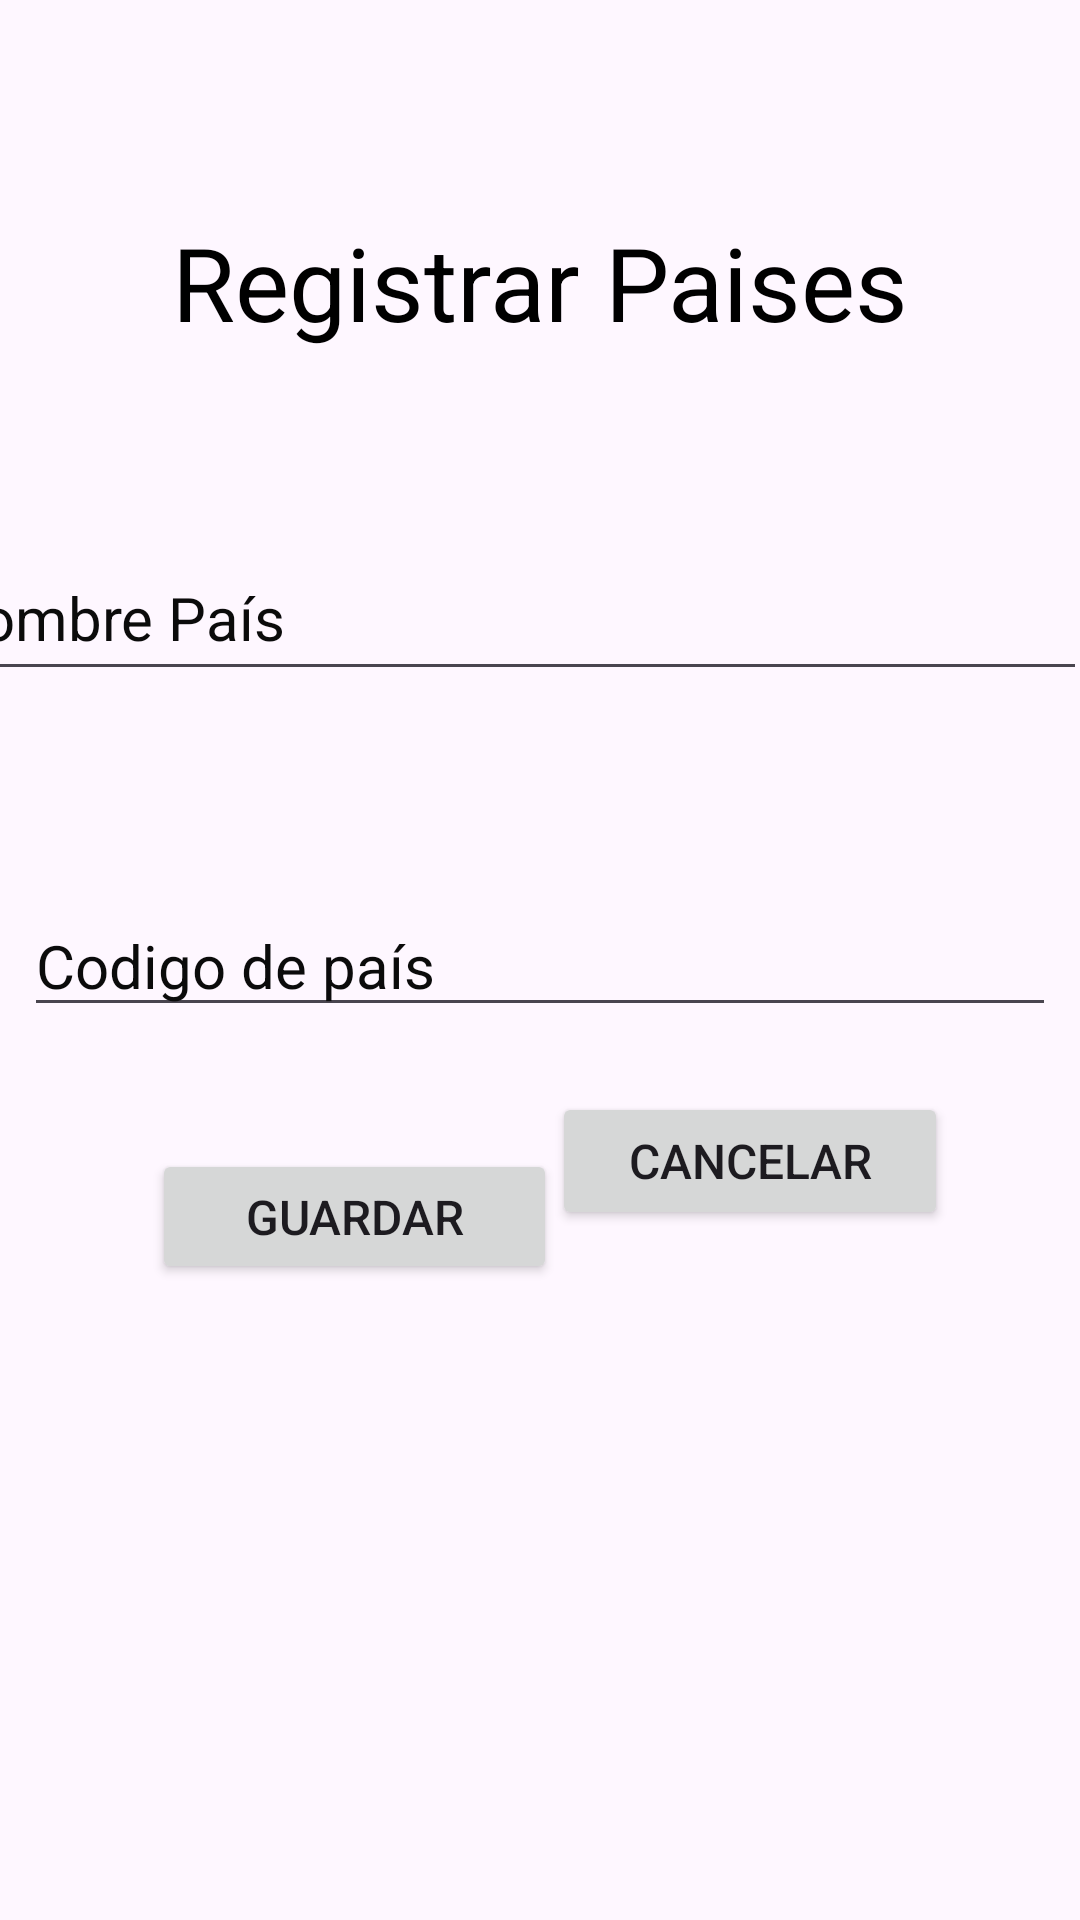

This screen was rendered from an Android layout file. Write that file and the resources it references.
<!-- AndroidManifest.xml: application theme Theme.PM1E11829 -->
<!-- res/layout/activity_pais.xml -->
<?xml version="1.0" encoding="utf-8"?>
<androidx.constraintlayout.widget.ConstraintLayout xmlns:android="http://schemas.android.com/apk/res/android"
    xmlns:app="http://schemas.android.com/apk/res-auto"
    xmlns:tools="http://schemas.android.com/tools"
    android:layout_width="match_parent"
    android:layout_height="match_parent">

    <Button
        android:id="@+id/apbtnAtras"
        android:layout_width="132dp"
        android:layout_height="46dp"
        android:text="Cancelar"
        android:textSize="16sp"
        app:layout_constraintBottom_toBottomOf="parent"
        app:layout_constraintEnd_toEndOf="parent"
        app:layout_constraintHorizontal_bias="0.807"
        app:layout_constraintStart_toStartOf="parent"
        app:layout_constraintTop_toTopOf="parent"
        app:layout_constraintVertical_bias="0.613" />

    <Button
        android:id="@+id/apbtnGuardar"
        android:layout_width="135dp"
        android:layout_height="45dp"
        android:text="Guardar"
        android:textSize="16sp"
        app:layout_constraintBottom_toBottomOf="parent"
        app:layout_constraintEnd_toEndOf="parent"
        app:layout_constraintHorizontal_bias="0.225"
        app:layout_constraintStart_toStartOf="parent"
        app:layout_constraintTop_toBottomOf="@+id/aptxtCodigo"
        app:layout_constraintVertical_bias="0.161" />

    <EditText
        android:id="@+id/aptxtCodigo"
        android:layout_width="0dp"
        android:layout_height="wrap_content"
        android:layout_marginStart="8dp"
        android:layout_marginTop="68dp"
        android:layout_marginEnd="8dp"
        android:ems="10"
        android:hint="Codigo de país"
        android:inputType="number"
        android:textColor="#040404"
        android:textColorHint="#0B0B0B"
        android:textSize="20sp"
        app:layout_constraintEnd_toEndOf="parent"
        app:layout_constraintHorizontal_bias="1.0"
        app:layout_constraintStart_toStartOf="parent"
        app:layout_constraintTop_toBottomOf="@+id/aptxtPais" />

    <EditText
        android:id="@+id/aptxtPais"
        android:layout_width="387dp"
        android:layout_height="52dp"
        android:layout_marginStart="8dp"
        android:layout_marginTop="36dp"
        android:layout_marginEnd="8dp"
        android:ems="10"
        android:hint="Nombre País"
        android:inputType="textPersonName"
        android:textColor="#000000"
        android:textColorHint="#0B0B0B"
        android:textSize="20sp"
        app:layout_constraintBottom_toBottomOf="parent"
        app:layout_constraintEnd_toEndOf="parent"
        app:layout_constraintHorizontal_bias="0.771"
        app:layout_constraintStart_toStartOf="parent"
        app:layout_constraintTop_toTopOf="parent"
        app:layout_constraintVertical_bias="0.258" />

    <TextView
        android:id="@+id/textView11"
        android:layout_width="wrap_content"
        android:layout_height="wrap_content"
        android:text="Registrar Paises"
        android:textAppearance="@style/TextAppearance.AppCompat.Medium"
        android:textColor="#000000"
        android:textSize="34sp"
        app:layout_constraintBottom_toBottomOf="parent"
        app:layout_constraintEnd_toEndOf="parent"
        app:layout_constraintStart_toStartOf="parent"
        app:layout_constraintTop_toTopOf="parent"
        app:layout_constraintVertical_bias="0.12" />
</androidx.constraintlayout.widget.ConstraintLayout>
<!-- resources referenced by this layout -->
<resources>
  <style name="Theme.PM1E11829" parent="Base.Theme.PM1E11829" />
  <style name="Base.Theme.PM1E11829" parent="Theme.Material3.DayNight.NoActionBar">
          
          
      </style>
</resources>
